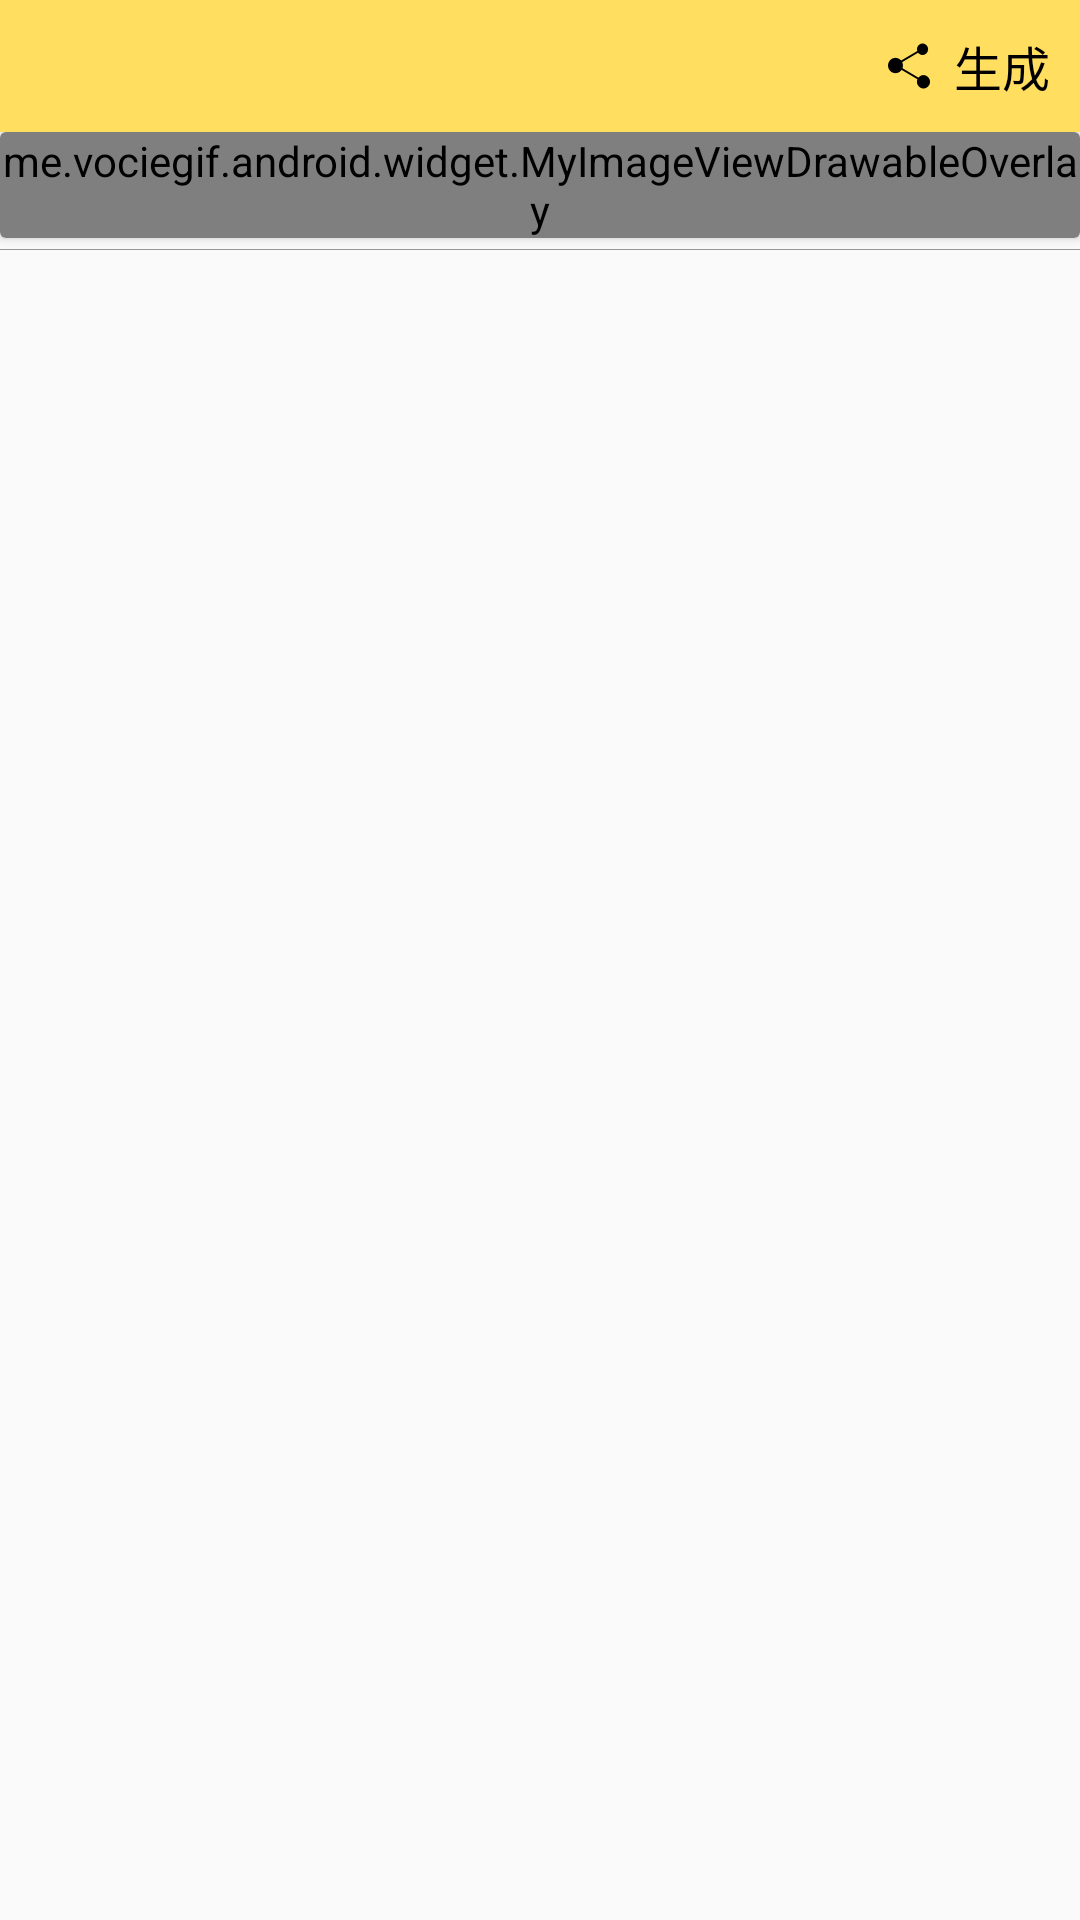

The Android layout XML behind this screen, and the referenced resources:
<!-- AndroidManifest.xml: application theme AppTheme -->
<!-- res/layout/activity_voice_main.xml -->
<?xml version="1.0" encoding="utf-8"?>
<LinearLayout xmlns:android="http://schemas.android.com/apk/res/android"
    android:layout_width="match_parent"
    android:layout_height="match_parent"
    android:fitsSystemWindows="true"
    android:orientation="vertical">

    <include layout="@layout/view_title_voice_main" />

    <include layout="@layout/view_content_voice_main"/>

    <View
        android:id="@+id/view_line"
        android:layout_width="match_parent"
        android:layout_height="1px"
        android:background="@color/grey_97" />

    <FrameLayout
        android:id="@+id/fl_menu"
        android:layout_width="match_parent"
        android:layout_height="match_parent" />

</LinearLayout>
<!-- res/layout/view_title_voice_main.xml (included above) -->
<?xml version="1.0" encoding="utf-8"?>
<FrameLayout xmlns:android="http://schemas.android.com/apk/res/android"
    android:layout_width="match_parent"
    android:layout_height="44dp"
    android:background="#ffde60">

    <TextView
        android:id="@+id/tv_back"
        android:layout_width="wrap_content"
        android:layout_height="match_parent"
        android:background="?selectableItemBackgroundBorderless"
        android:drawableLeft="@mipmap/icon_return"
        android:drawablePadding="5dp"
        android:gravity="center"
        android:paddingLeft="10dp"
        android:paddingRight="10dp"
        android:text="返回"
        android:textColor="#ff000000"
        android:textSize="16sp"
        android:visibility="gone" />

    <TextView
        android:id="@+id/tv_create"
        android:layout_width="wrap_content"
        android:layout_height="match_parent"
        android:layout_gravity="right"
        android:background="?selectableItemBackgroundBorderless"
        android:drawableLeft="@mipmap/share"
        android:drawablePadding="5dp"
        android:gravity="center"
        android:paddingLeft="10dp"
        android:paddingRight="10dp"
        android:text="生成"
        android:textColor="#ff000000"
        android:textSize="16sp" />
</FrameLayout>
<!-- res/layout/view_content_voice_main.xml (included above) -->
<?xml version="1.0" encoding="utf-8"?>
<FrameLayout xmlns:android="http://schemas.android.com/apk/res/android"
    xmlns:app="http://schemas.android.com/apk/res-auto"
    android:layout_width="match_parent"
    android:layout_height="wrap_content">

    <include layout="@layout/view_card_content_voice_main" />

    <com.andexert.library.RippleView
        android:layout_width="wrap_content"
        android:layout_height="wrap_content"
        android:layout_gravity="center_horizontal|bottom"
        android:layout_marginBottom="20dp"
        app:rv_centered="true"
        app:rv_color="@color/black"
        app:rv_rippleDuration="200"
        app:rv_type="simpleRipple">

        <ImageView
            android:id="@+id/iv_save_local"
            android:layout_width="wrap_content"
            android:layout_height="wrap_content"
            android:src="@mipmap/btn_download_normal"
            android:visibility="gone" />
    </com.andexert.library.RippleView>
</FrameLayout>
<!-- res/layout/view_card_content_voice_main.xml (included above) -->
<?xml version="1.0" encoding="utf-8"?>
<android.support.v7.widget.CardView xmlns:android="http://schemas.android.com/apk/res/android"
    android:id="@+id/cd_content"
    android:layout_width="match_parent"
    android:layout_height="wrap_content"
    android:background="@color/white">

    <ImageView
        android:id="@+id/iv_background"
        android:layout_width="match_parent"
        android:layout_height="match_parent"
        android:layout_gravity="center"
        android:scaleType="centerCrop" />

    <me.vociegif.android.widget.MyImageViewDrawableOverlay
        android:id="@+id/viewDrawableOverlay"
        android:layout_width="match_parent"
        android:layout_height="match_parent" />

    <pl.droidsonroids.gif.GifImageView
        android:id="@+id/gif_content_view"
        android:layout_width="match_parent"
        android:layout_height="match_parent"
        android:scaleType="fitXY"
        android:visibility="gone" />

</android.support.v7.widget.CardView>
<!-- resources referenced by this layout -->
<resources>
  <color name="black">#ff000000</color>
  <color name="grey_97">#979797</color>
  <color name="white">#ffffffff</color>
  <!-- mipmap btn_download_normal: png bitmap (mipmap-xhdpi, 3288 bytes) -->
  <!-- mipmap icon_return: png bitmap (mipmap-xhdpi, 485 bytes) -->
  <!-- mipmap share: png bitmap (mipmap-xhdpi, 597 bytes) -->
  <style name="AppTheme" parent="Theme.AppCompat.Light.NoActionBar">
          
          <item name="colorPrimary">@color/yellow_ffde600</item>
          <item name="colorPrimaryDark">@color/yellow_ffde600</item>
          <item name="colorAccent">@color/yellow_ffde600</item>
      </style>
  <color name="yellow_ffde600">#ffde60</color>
</resources>
